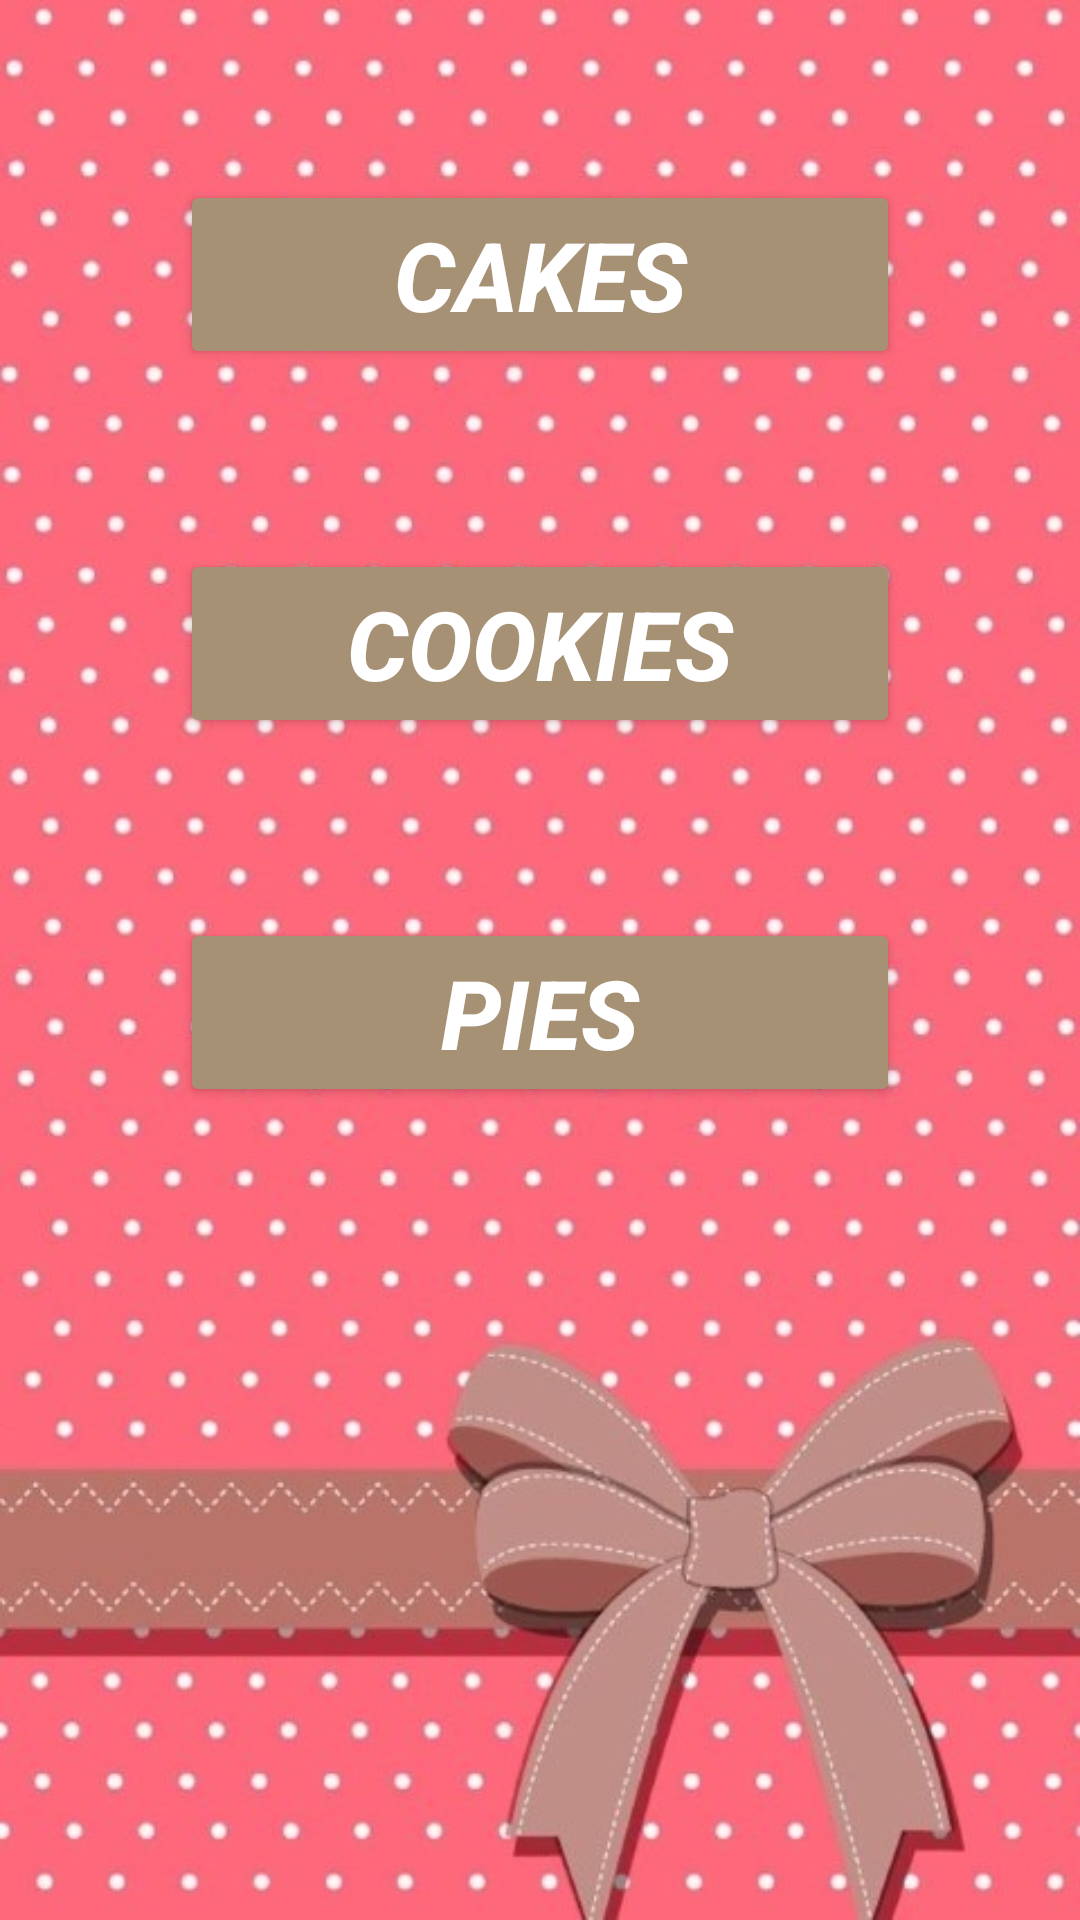

Android layout source for this screen:
<!-- AndroidManifest.xml: application theme AppTheme -->
<!-- res/layout/activity_category.xml -->
<?xml version="1.0" encoding="utf-8"?>
<RelativeLayout
    xmlns:android="http://schemas.android.com/apk/res/android"
    xmlns:app="http://schemas.android.com/apk/res-auto"
    xmlns:tools="http://schemas.android.com/tools"
    android:layout_width="match_parent"
    android:layout_height="match_parent"
    tools:context=".Category">


    <ImageView
        android:layout_width="match_parent"
        android:layout_height="match_parent"
        android:scaleType="fitXY"
        android:src="@drawable/bg" />


    <Button

        style="?android:attr/buttonStyleSmall"
        android:layout_width="match_parent"
        android:layout_height="wrap_content"
        android:text="CAKES"
        android:onClick="gotoCakes"
        android:textStyle="bold|italic"
        android:textSize="32sp"
        android:textColor="@android:color/white"
        android:id="@+id/button"
        android:layout_alignParentTop="true"
        android:layout_centerHorizontal="true"
        android:layout_margin="60dp" />



    <Button
        style="?android:attr/buttonStyleSmall"
        android:layout_width="match_parent"
        android:layout_height="wrap_content"
        android:layout_marginLeft="60dp"
        android:layout_marginRight="60dp"
        android:text="COOKIES"
        android:onClick="gotoCookies"
        android:textStyle="bold|italic"
        android:textSize="32sp"
        android:textColor="@android:color/white"
        android:id="@+id/button2"
        android:layout_below="@+id/button"
        android:layout_centerHorizontal="true" />


    <Button
        style="?android:attr/buttonStyleSmall"
        android:layout_width="match_parent"
        android:layout_height="wrap_content"
        android:layout_margin="60dp"
        android:text="PIES"
        android:onClick="gotoPies"
        android:textStyle="bold|italic"
        android:textSize="32sp"
        android:textColor="@android:color/white"
        android:id="@+id/button3"
        android:layout_centerHorizontal="true"
        android:layout_below="@+id/button2" />



</RelativeLayout>
<!-- resources referenced by this layout -->
<resources>
  <!-- drawable bg: jpg bitmap (drawable, 89159 bytes) -->
  <style name="AppTheme" parent="Theme.AppCompat.Light.DarkActionBar">
          
          <item name="colorPrimary">@color/colorPrimary</item>
          <item name="colorPrimaryDark">@color/colorPrimaryDark</item>
          <item name="colorButtonNormal">#A79175</item>
          <item name="colorAccent">@color/colorAccent</item>
      </style>
  <color name="colorPrimary">#f6546a</color>
  <color name="colorPrimaryDark">#B54C51</color>
  <color name="colorAccent">#FF4081</color>
</resources>
